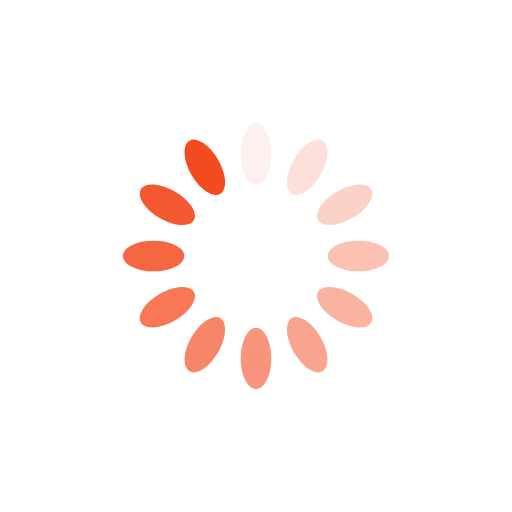
t = 0.00 s
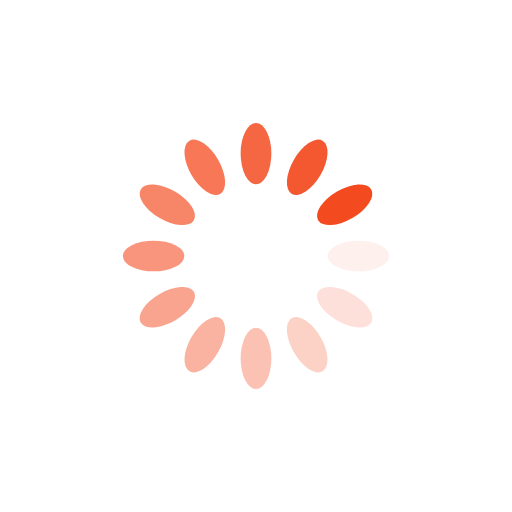
t = 0.25 s
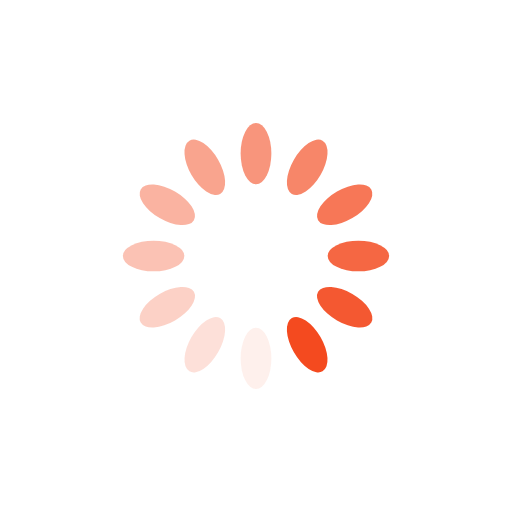
t = 0.50 s
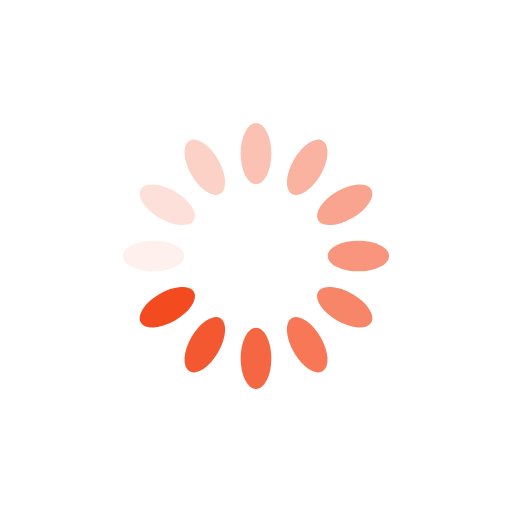
t = 0.75 s

The animated SVG that drew these frames (rendered in a browser with its animation timeline set to each time). Animation: 12 SMIL elements (animate=12); one cycle of 1.00 s, repeats indefinitely.

<?xml version="1.0" encoding="utf-8"?>
<svg xmlns="http://www.w3.org/2000/svg" xmlns:xlink="http://www.w3.org/1999/xlink" style="margin: auto; background: none; display: block; shape-rendering: auto;" width="200px" height="200px" viewBox="0 0 100 100" preserveAspectRatio="xMidYMid">
<g transform="rotate(0 50 50)">
  <rect x="47" y="24" rx="3" ry="6" width="6" height="12" fill="#f44a1f">
    <animate attributeName="opacity" values="1;0" keyTimes="0;1" dur="1s" begin="-0.9166666666666666s" repeatCount="indefinite"></animate>
  </rect>
</g><g transform="rotate(30 50 50)">
  <rect x="47" y="24" rx="3" ry="6" width="6" height="12" fill="#f44a1f">
    <animate attributeName="opacity" values="1;0" keyTimes="0;1" dur="1s" begin="-0.8333333333333334s" repeatCount="indefinite"></animate>
  </rect>
</g><g transform="rotate(60 50 50)">
  <rect x="47" y="24" rx="3" ry="6" width="6" height="12" fill="#f44a1f">
    <animate attributeName="opacity" values="1;0" keyTimes="0;1" dur="1s" begin="-0.75s" repeatCount="indefinite"></animate>
  </rect>
</g><g transform="rotate(90 50 50)">
  <rect x="47" y="24" rx="3" ry="6" width="6" height="12" fill="#f44a1f">
    <animate attributeName="opacity" values="1;0" keyTimes="0;1" dur="1s" begin="-0.6666666666666666s" repeatCount="indefinite"></animate>
  </rect>
</g><g transform="rotate(120 50 50)">
  <rect x="47" y="24" rx="3" ry="6" width="6" height="12" fill="#f44a1f">
    <animate attributeName="opacity" values="1;0" keyTimes="0;1" dur="1s" begin="-0.5833333333333334s" repeatCount="indefinite"></animate>
  </rect>
</g><g transform="rotate(150 50 50)">
  <rect x="47" y="24" rx="3" ry="6" width="6" height="12" fill="#f44a1f">
    <animate attributeName="opacity" values="1;0" keyTimes="0;1" dur="1s" begin="-0.5s" repeatCount="indefinite"></animate>
  </rect>
</g><g transform="rotate(180 50 50)">
  <rect x="47" y="24" rx="3" ry="6" width="6" height="12" fill="#f44a1f">
    <animate attributeName="opacity" values="1;0" keyTimes="0;1" dur="1s" begin="-0.4166666666666667s" repeatCount="indefinite"></animate>
  </rect>
</g><g transform="rotate(210 50 50)">
  <rect x="47" y="24" rx="3" ry="6" width="6" height="12" fill="#f44a1f">
    <animate attributeName="opacity" values="1;0" keyTimes="0;1" dur="1s" begin="-0.3333333333333333s" repeatCount="indefinite"></animate>
  </rect>
</g><g transform="rotate(240 50 50)">
  <rect x="47" y="24" rx="3" ry="6" width="6" height="12" fill="#f44a1f">
    <animate attributeName="opacity" values="1;0" keyTimes="0;1" dur="1s" begin="-0.25s" repeatCount="indefinite"></animate>
  </rect>
</g><g transform="rotate(270 50 50)">
  <rect x="47" y="24" rx="3" ry="6" width="6" height="12" fill="#f44a1f">
    <animate attributeName="opacity" values="1;0" keyTimes="0;1" dur="1s" begin="-0.16666666666666666s" repeatCount="indefinite"></animate>
  </rect>
</g><g transform="rotate(300 50 50)">
  <rect x="47" y="24" rx="3" ry="6" width="6" height="12" fill="#f44a1f">
    <animate attributeName="opacity" values="1;0" keyTimes="0;1" dur="1s" begin="-0.08333333333333333s" repeatCount="indefinite"></animate>
  </rect>
</g><g transform="rotate(330 50 50)">
  <rect x="47" y="24" rx="3" ry="6" width="6" height="12" fill="#f44a1f">
    <animate attributeName="opacity" values="1;0" keyTimes="0;1" dur="1s" begin="0s" repeatCount="indefinite"></animate>
  </rect>
</g>
<!-- [ldio] generated by https://loading.io/ --></svg>
